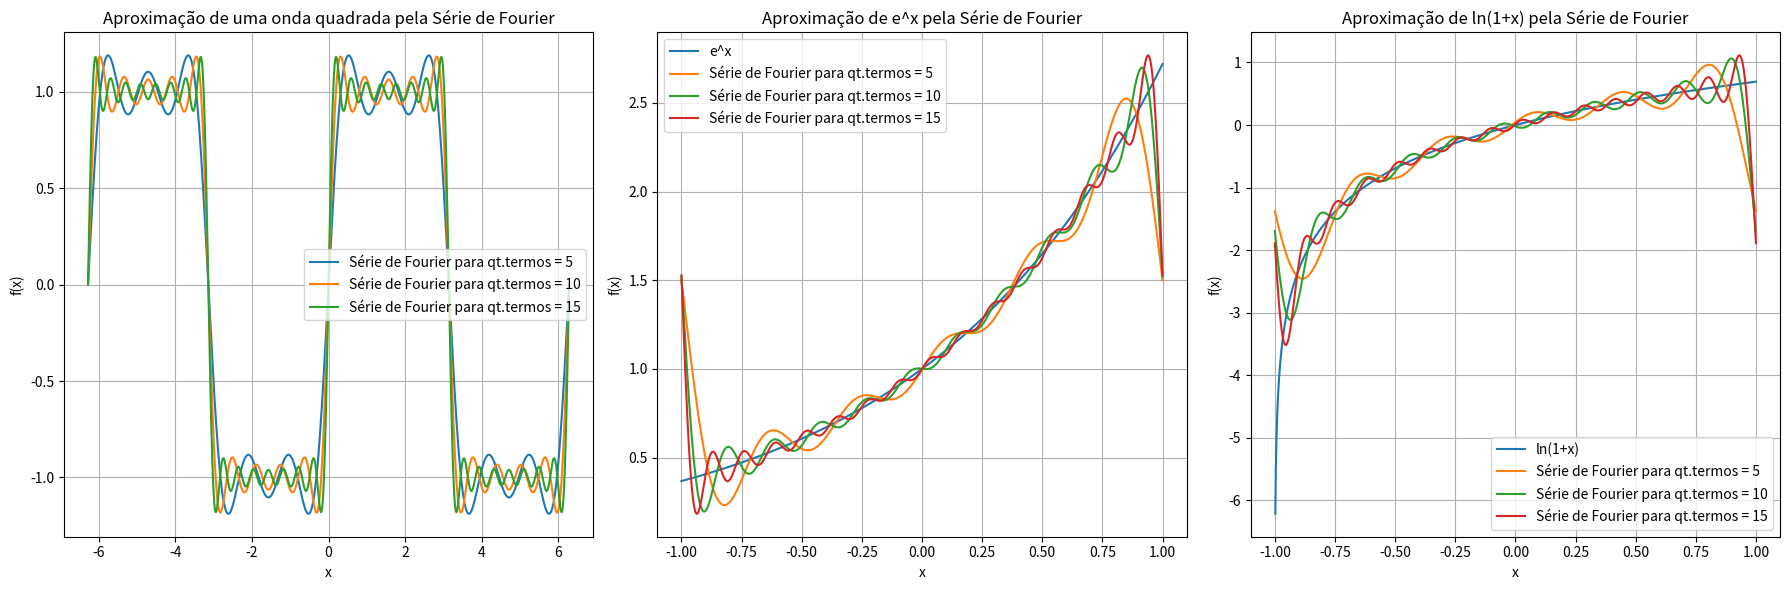

The script that saved this image:
import numpy as np
import matplotlib.pyplot as plt
from scipy.integrate import quad
import time

def exp_func(x):
    return np.exp(x)

def ln_func(x):
    return np.log(1 + x)

def fourier_coefficients(func, n_terms, L=1):
    """Compute Fourier coefficients a0, an, and bn for a given function."""
    a0 = (1 / L) * quad(lambda x: func(x), -L, L)[0]
    an = []
    bn = []
    for n in range(1, n_terms + 1):
        an_term = (1 / L) * quad(lambda x: func(x) * np.cos(n * np.pi * x / L), -L, L)[0]
        bn_term = (1 / L) * quad(lambda x: func(x) * np.sin(n * np.pi * x / L), -L, L)[0]
        an.append(an_term)
        bn.append(bn_term)
    return a0, an, bn

def fourier_series(x, a0, an, bn, L=1):
    """Reconstruct the function using Fourier series."""
    result = a0 / 2
    for n in range(1, len(an) + 1):
        result += an[n - 1] * np.cos(n * np.pi * x / L) + bn[n - 1] * np.sin(n * np.pi * x / L)
    return result

def fourier_square_wave_optimized(x, terms):
    """Optimized Fourier series using numpy."""
    n = np.arange(1, terms + 1, 2)  # Odd harmonics
    return np.sum((4 / (np.pi * n)) * np.sin(n * x[:, np.newaxis]), axis=1)

# min = 5, max = 25
y_values = []
y_exp = []
y_ln = []

# square wave
x_values_square = np.linspace(-2 * np.pi, 2 * np.pi, 1000)
start_square = time.time()
for i in range(3):
    y_values.append(fourier_square_wave_optimized(x_values_square, terms=5*(i+1)))
end_square = time.time()
print(f"Square wave execution time: {end_square - start_square:.6f} seconds")

x_values = np.linspace(-1, 1, 1000)
# e^x
start_exp = time.time()
for i in range(3):
    a0_exp, an_exp, bn_exp = fourier_coefficients(exp_func, n_terms=5*(i+1))
    y_exp.append([fourier_series(x, a0_exp, an_exp, bn_exp) for x in x_values])
end_exp = time.time()
print(f"e^x execution time: {end_exp - start_exp:.6f} seconds")

# ln(1+x)
start_ln = time.time()
for i in range(3):
    a0_ln, an_ln, bn_ln = fourier_coefficients(ln_func, n_terms=5*(i+1))
    y_ln.append([fourier_series(x, a0_ln, an_ln, bn_ln) for x in x_values])
end_ln = time.time()
print(f"ln(1+x) execution time: {end_ln - start_ln:.6f} seconds")

# Plot the results
plt.figure(figsize=(18, 6))

# Plot square wave approximation
plt.subplot(1, 3, 1)
for i in range(3):
    plt.plot(x_values_square, y_values[i], label=f"Série de Fourier para qt.termos = {5 * (i + 1)}")
plt.title("Aproximação de uma onda quadrada pela Série de Fourier")
plt.xlabel("x")
plt.ylabel("f(x)")
plt.legend()
plt.grid()

# Plot e^x approximation
plt.subplot(1, 3, 2)
plt.plot(x_values, exp_func(x_values), label="e^x")
for i in range(3):
    plt.plot(x_values, y_exp[i], label=f"Série de Fourier para qt.termos = {5 * (i + 1)}")
plt.title("Aproximação de e^x pela Série de Fourier")
plt.xlabel("x")
plt.ylabel("f(x)")
plt.legend()
plt.grid()

# Plot ln(1+x) approximation
plt.subplot(1, 3, 3)
plt.plot(x_values, ln_func(x_values), label="ln(1+x)")
for i in range(3):
    plt.plot(x_values, y_ln[i], label=f"Série de Fourier para qt.termos = {5 * (i + 1)}")
plt.title("Aproximação de ln(1+x) pela Série de Fourier")
plt.xlabel("x")
plt.ylabel("f(x)")
plt.legend()
plt.grid()

plt.tight_layout()
plt.show()